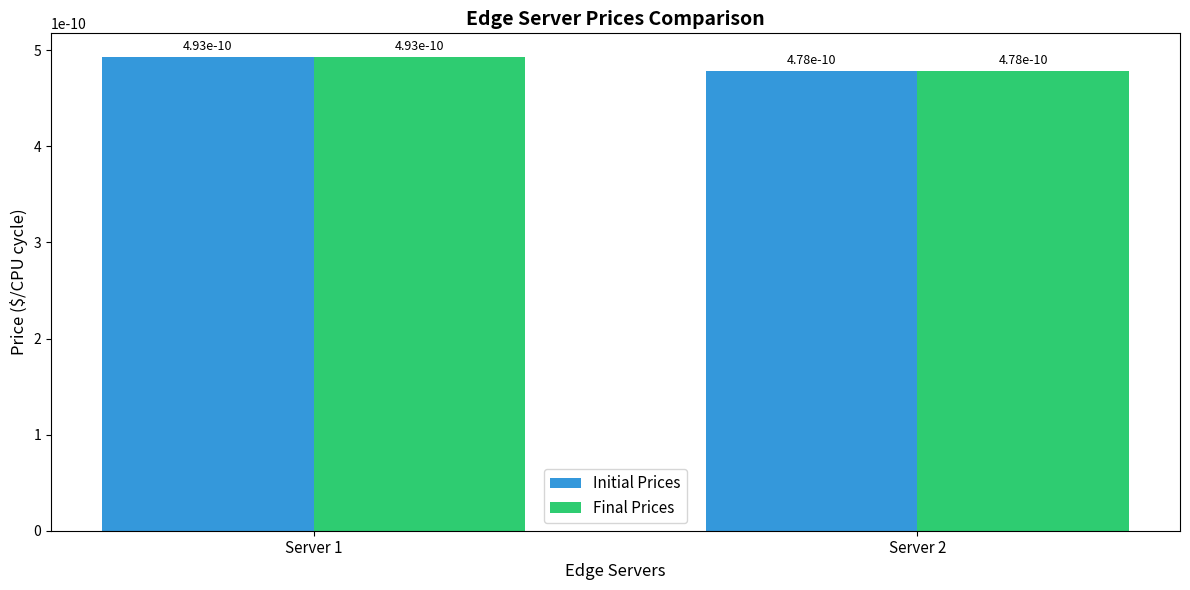
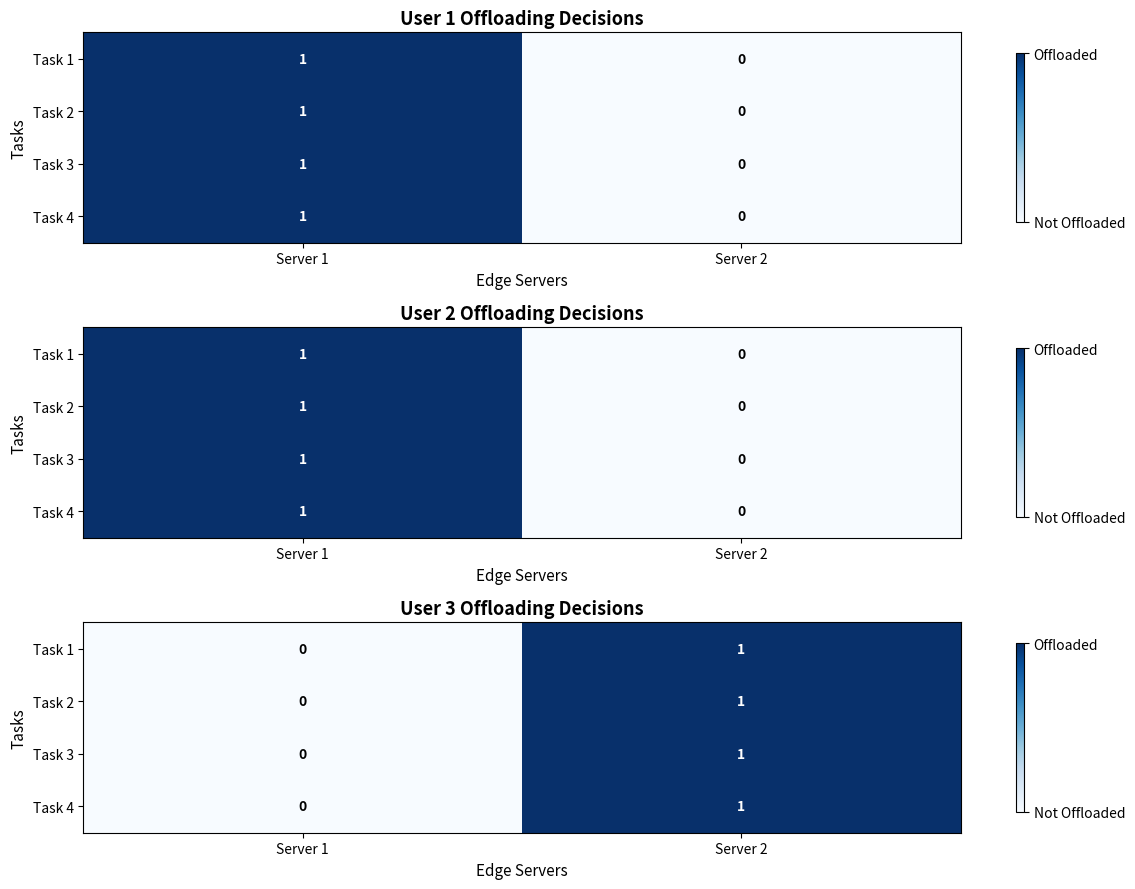
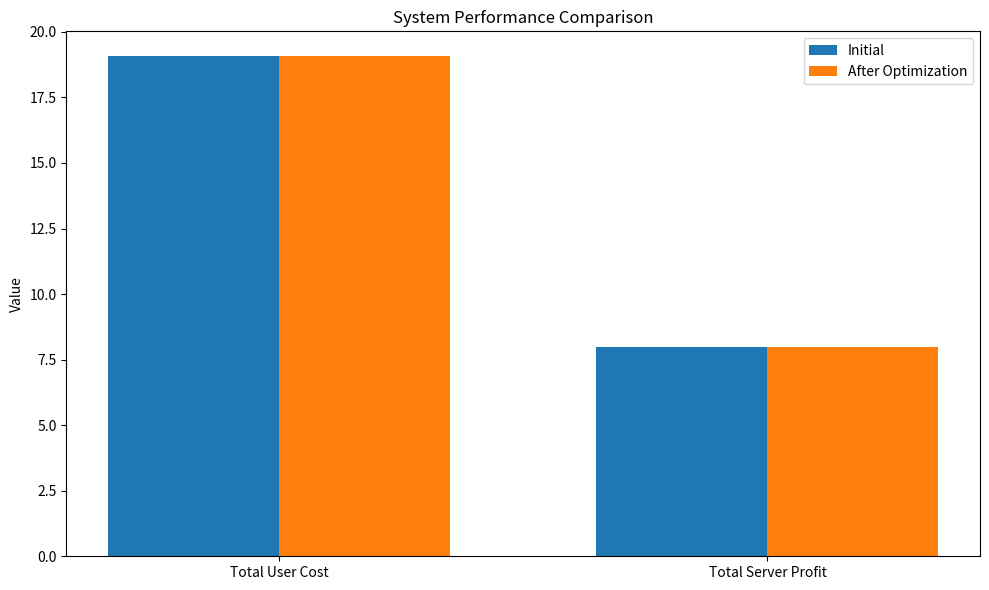

Write the Python code that produced these figures, in order.
import numpy as np
import matplotlib.pyplot as plt
from scipy.optimize import minimize

class SystemModel:
    def __init__(self, num_users, num_tasks, num_servers):
        self.num_users = num_users
        self.num_tasks = num_tasks
        self.num_servers = num_servers
        
        # 初始化系统参数
        self.initialize_parameters()
    
    def initialize_parameters(self):
        # 用户设备参数 - 进一步降低本地计算能力，增加本地执行难度
        self.f_local = np.random.uniform(0.05, 0.2, (self.num_users,)) * 10**9  # 本地计算能力 (CPU cycles/s)
        self.P_local = np.random.uniform(0.8, 2.0, (self.num_users,))  # 本地计算功率 (W)，增加本地能耗
        
        # 任务参数 - 进一步增加任务复杂度，使得本地执行更困难
        self.data_sizes = np.random.uniform(2, 10, (self.num_users, self.num_tasks)) * 10**6  # 任务数据量 (bits)，适当降低数据量
        self.cpu_cycles = np.random.uniform(800, 2000, (self.num_users, self.num_tasks)) * 10**6  # 任务所需CPU周期，增加复杂度
        self.deadlines = np.random.uniform(100, 500, (self.num_users, self.num_tasks)) * 10**-3  # 任务截止时间 (s)
        
        # 边缘服务器参数 - 大幅增强边缘计算能力
        self.f_edge = np.random.uniform(80, 150, (self.num_servers,)) * 10**9  # 边缘计算能力 (CPU cycles/s)
        self.P_transmit = np.random.uniform(0.05, 0.2, (self.num_users, self.num_servers))  # 传输功率 (W)，降低传输能耗
        
        # 通信参数 - 大幅提高带宽和信道增益，降低传输成本
        self.bandwidth = np.random.uniform(150, 300, (self.num_users, self.num_servers)) * 10**6  # 带宽 (Hz)，增加带宽
        self.channel_gains = np.random.uniform(5e-8, 5e-6, (self.num_users, self.num_servers))  # 信道增益，增加增益
        self.noise_power = 10**-13  # 噪声功率 (W/Hz)
        
        # 边缘服务器单位计算价格 (初始值) - 降低价格，使得边缘计算更有吸引力
        # 1 CPU hour = 3.6e12 cycles (1 GHz for 1 hour)
        # 价格范围为约$0.01-$0.1/CPU hour，使边缘计算成本更低
        self.prices = np.random.uniform(2.78e-10, 2.78e-9, (self.num_servers,))  # 价格 ($/CPU cycle)

class User:
    def __init__(self, user_id, system_model):
        self.user_id = user_id
        self.system = system_model
        
    def calculate_local_cost(self, task_id):
        """计算本地执行成本"""
        f = self.system.f_local[self.user_id]
        P = self.system.P_local[self.user_id]
        C = self.system.cpu_cycles[self.user_id, task_id]
        D = self.system.data_sizes[self.user_id, task_id]
        
        # 计算时间 (秒)
        t_local = C / f
        # 能耗 (焦耳)
        E_local = P * t_local
        
        # 成本函数：时间+加权能耗（能耗权重设为1e-3，平衡时间和能耗的影响）
        cost_local = t_local + 1e-3 * E_local
        
        return cost_local
    
    def calculate_edge_cost(self, task_id, server_id, price):
        """计算边缘执行成本"""
        # 传输时间和能耗
        B = self.system.bandwidth[self.user_id, server_id]
        h = self.system.channel_gains[self.user_id, server_id]
        P_tx = self.system.P_transmit[self.user_id, server_id]
        N0 = self.system.noise_power
        D = self.system.data_sizes[self.user_id, task_id]
        
        # 传输速率 (Shannon公式)
        R = B * np.log2(1 + (P_tx * h) / (B * N0))
        # 传输时间 (秒)
        t_transmit = D / R
        # 传输能耗 (焦耳)
        E_transmit = P_tx * t_transmit
        
        # 边缘计算时间和成本
        f_edge = self.system.f_edge[server_id]
        C = self.system.cpu_cycles[self.user_id, task_id]
        t_compute = C / f_edge  # 计算时间 (秒)
        # 计算成本 ($)
        cost_compute = price * C
        
        # 总边缘成本：时间+加权能耗+计算成本（能耗权重设为1e-3，平衡各成本项）
        cost_edge = t_transmit + t_compute + 1e-3 * E_transmit + cost_compute
        
        return cost_edge
    
    def optimize_offloading(self, prices):
        """优化用户的卸载决策"""
        offloading_decision = np.zeros((self.system.num_tasks, self.system.num_servers + 1))  # 0表示本地，1~num_servers表示边缘服务器
        
        for task_id in range(self.system.num_tasks):
            # 计算本地执行成本
            local_cost = self.calculate_local_cost(task_id)
            
            # 计算各边缘服务器执行成本
            edge_costs = []
            for server_id in range(self.system.num_servers):
                edge_cost = self.calculate_edge_cost(task_id, server_id, prices[server_id])
                edge_costs.append(edge_cost)
            
            # 找到最小成本的执行位置
            all_costs = [local_cost] + edge_costs
            min_cost_idx = np.argmin(all_costs)
            
            # 设置卸载决策
            offloading_decision[task_id, min_cost_idx] = 1
        
        return offloading_decision

class EdgeServer:
    def __init__(self, server_id, system_model):
        self.server_id = server_id
        self.system = system_model
    
    def calculate_revenue(self, prices, all_offloading_decisions):
        """计算边缘服务器的收益"""
        revenue = 0.0
        
        for user_id in range(self.system.num_users):
            for task_id in range(self.system.num_tasks):
                if all_offloading_decisions[user_id][task_id, self.server_id + 1] == 1:  # 检查是否卸载到本服务器
                    C = self.system.cpu_cycles[user_id, task_id]
                    revenue += prices[self.server_id] * C
        
        return revenue
    
    def calculate_profit(self, prices, all_offloading_decisions):
        """计算边缘服务器的利润"""
        # 计算收益
        revenue = self.calculate_revenue(prices, all_offloading_decisions)
        
        # 计算成本：仅考虑维护成本，简化能源成本模型
        # 服务器维护成本：与计算资源使用成正比，但比例降低
        maintenance_cost = 0.0
        
        for user_id in range(self.system.num_users):
            for task_id in range(self.system.num_tasks):
                if all_offloading_decisions[user_id][task_id, self.server_id + 1] == 1:
                    C = self.system.cpu_cycles[user_id, task_id]
                    # 维护成本：0.05 * 收益（降低比例，使利润为正）
                    maintenance_cost += 0.05 * prices[self.server_id] * C
        
        profit = revenue - maintenance_cost
        
        return profit

class StackelbergGame:
    def __init__(self, system_model):
        self.system = system_model
        self.users = [User(user_id, system_model) for user_id in range(system_model.num_users)]
        self.servers = [EdgeServer(server_id, system_model) for server_id in range(system_model.num_servers)]
    
    def followers_response(self, prices):
        """跟随者（用户）的响应：根据价格优化卸载决策"""
        all_offloading_decisions = []
        for user in self.users:
            offloading_decision = user.optimize_offloading(prices)
            all_offloading_decisions.append(offloading_decision)
        return all_offloading_decisions
    
    def leaders_problem(self, prices):
        """领导者（边缘服务器）的问题：优化价格最大化利润"""
        all_offloading_decisions = self.followers_response(prices)
        total_profit = 0.0
        
        for server in self.servers:
            profit = server.calculate_profit(prices, all_offloading_decisions)
            total_profit += profit
        
        # 由于minimize函数是求最小值，所以返回负的利润
        return -total_profit
    
    def solve(self, max_iterations=500, tolerance=1e-8):
        """求解Stackelberg均衡"""
        # 初始价格
        current_prices = self.system.prices.copy()
        
        # 迭代求解
        for iteration in range(max_iterations):
            # 求解领导者问题
            result = minimize(self.leaders_problem, current_prices, method='SLSQP', 
                           bounds=[(1e-10, 1e-8)]*self.system.num_servers, 
                           options={'maxiter': 100, 'disp': False})
            new_prices = result.x
            
            # 检查收敛性
            price_change = np.linalg.norm(new_prices - current_prices)
            if price_change < tolerance:
                print(f"价格收敛，迭代次数: {iteration+1}")
                break
            
            current_prices = new_prices.copy()
        else:
            print(f"达到最大迭代次数 {max_iterations}")
        
        # 最终的卸载决策
        final_offloading_decisions = self.followers_response(current_prices)
        
        return current_prices, final_offloading_decisions
    
    def evaluate_performance(self, prices, offloading_decisions):
        """评估系统性能"""
        total_cost = 0.0
        total_profit = 0.0
        total_offloaded_tasks = 0
        server_utilization = np.zeros(self.system.num_servers)
        
        # 计算用户总成本和卸载任务数
        for user_id, user in enumerate(self.users):
            for task_id in range(self.system.num_tasks):
                decision = offloading_decisions[user_id][task_id]
                if decision[0] == 1:  # 本地执行
                    cost = user.calculate_local_cost(task_id)
                else:  # 边缘执行
                    server_id = np.where(decision[1:] == 1)[0][0]
                    cost = user.calculate_edge_cost(task_id, server_id, prices[server_id])
                    total_offloaded_tasks += 1
                    # 计算服务器资源利用率
                    server_utilization[server_id] += self.system.cpu_cycles[user_id, task_id]
                total_cost += cost
        
        # 计算服务器资源利用率（归一化到总计算能力）
        total_server_capacity = np.sum(self.system.f_edge) * 1e-9  # GHz
        for server_id in range(self.system.num_servers):
            # 将CPU周期转换为GHz秒
            server_utilization[server_id] = (server_utilization[server_id] / 1e9) / total_server_capacity
        
        # 计算边缘服务器总利润
        for server in self.servers:
            total_profit += server.calculate_profit(prices, offloading_decisions)
        
        return {
            'total_cost': total_cost,
            'total_profit': total_profit,
            'total_offloaded_tasks': total_offloaded_tasks,
            'server_utilization': server_utilization,
            'offloading_rate': total_offloaded_tasks / (self.system.num_users * self.system.num_tasks)
        }

# 可视化结果
class Visualizer:
    @staticmethod
    def plot_offloading_decisions(offloading_decisions, num_users, num_tasks, num_servers):
        """绘制卸载决策矩阵"""
        fig, axes = plt.subplots(num_users, 1, figsize=(12, 3*num_users))
        if num_users == 1:
            axes = [axes]
        
        for user_id in range(num_users):
            ax = axes[user_id]
            decision_matrix = offloading_decisions[user_id][:, 1:]  # 只显示边缘服务器决策
            im = ax.imshow(decision_matrix, cmap='Blues', aspect='auto', vmin=0, vmax=1)
            
            ax.set_title(f'User {user_id+1} Offloading Decisions', fontsize=13, fontweight='bold')
            ax.set_xlabel('Edge Servers', fontsize=11)
            ax.set_ylabel('Tasks', fontsize=11)
            
            # 设置坐标轴刻度
            ax.set_xticks(np.arange(num_servers))
            ax.set_xticklabels([f'Server {i+1}' for i in range(num_servers)], fontsize=10)
            ax.set_yticks(np.arange(num_tasks))
            ax.set_yticklabels([f'Task {i+1}' for i in range(num_tasks)], fontsize=10)
            
            # 添加颜色条
            cbar = plt.colorbar(im, ax=ax, shrink=0.8)
            cbar.set_ticks([0, 1])
            cbar.set_ticklabels(['Not Offloaded', 'Offloaded'])
            
            # 在每个单元格中显示数值
            for i in range(num_tasks):
                for j in range(num_servers):
                    text = ax.text(j, i, int(decision_matrix[i, j]), ha='center', va='center', 
                                  color='white' if decision_matrix[i, j] == 1 else 'black', 
                                  fontweight='bold', fontsize=10)
        
        plt.tight_layout()
        plt.show()
    
    @staticmethod
    def plot_prices(initial_prices, final_prices):
        """绘制价格变化"""
        num_servers = len(initial_prices)
        x = np.arange(num_servers)
        width = 0.35
        
        fig, ax = plt.subplots(figsize=(12, 6))
        bars1 = ax.bar(x - width/2, initial_prices, width, label='Initial Prices', color='#3498db')
        bars2 = ax.bar(x + width/2, final_prices, width, label='Final Prices', color='#2ecc71')
        
        ax.set_title('Edge Server Prices Comparison', fontsize=14, fontweight='bold')
        ax.set_xlabel('Edge Servers', fontsize=12)
        ax.set_ylabel('Price ($/CPU cycle)', fontsize=12)
        ax.set_xticks(x)
        ax.set_xticklabels([f'Server {i+1}' for i in range(num_servers)], fontsize=11)
        ax.legend(fontsize=11)
        
        # 在柱状图上添加数值标签
        def add_labels(bars):
            for bar in bars:
                height = bar.get_height()
                ax.annotate(f'{height:.2e}',
                            xy=(bar.get_x() + bar.get_width() / 2, height),
                            xytext=(0, 3),  # 3 points vertical offset
                            textcoords="offset points",
                            ha='center', va='bottom', fontsize=9)
        
        add_labels(bars1)
        add_labels(bars2)
        
        plt.tight_layout()
        plt.show()
    
    @staticmethod
    def plot_performance(initial_performance, final_performance):
        """绘制性能对比"""
        categories = ['Total User Cost', 'Total Server Profit']
        initial_values = list(initial_performance)
        final_values = list(final_performance)
        
        x = np.arange(len(categories))
        width = 0.35
        
        fig, ax = plt.subplots(figsize=(10, 6))
        ax.bar(x - width/2, initial_values, width, label='Initial')
        ax.bar(x + width/2, final_values, width, label='After Optimization')
        
        ax.set_title('System Performance Comparison')
        ax.set_ylabel('Value')
        ax.set_xticks(x)
        ax.set_xticklabels(categories)
        ax.legend()
        
        plt.tight_layout()
        plt.show()

# 主函数
def main():
    # 初始化系统参数
    num_users = 3
    num_tasks = 4
    num_servers = 2
    
    # 创建系统模型
    system = SystemModel(num_users, num_tasks, num_servers)
    
    # 初始化Stackelberg博弈
    game = StackelbergGame(system)
    
    # 初始性能评估
    initial_prices = system.prices.copy()
    initial_offloading = game.followers_response(initial_prices)
    initial_performance = game.evaluate_performance(initial_prices, initial_offloading)
    
    # 求解Stackelberg均衡
    final_prices, final_offloading = game.solve()
    
    # 最终性能评估
    final_performance = game.evaluate_performance(final_prices, final_offloading)
    
    # 打印结果
    print("=== Stackelberg博弈结果 ===")
    print(f"初始价格: {initial_prices}")
    print(f"最终价格: {final_prices}")
    print(f"初始用户总成本: {initial_performance['total_cost']:.4f}")
    print(f"最终用户总成本: {final_performance['total_cost']:.4f}")
    print(f"初始服务器总利润: {initial_performance['total_profit']:.6f}")
    print(f"最终服务器总利润: {final_performance['total_profit']:.6f}")
    print(f"初始卸载率: {initial_performance['offloading_rate']:.2%}")
    print(f"最终卸载率: {final_performance['offloading_rate']:.2%}")
    print(f"初始卸载任务数: {initial_performance['total_offloaded_tasks']}")
    print(f"最终卸载任务数: {final_performance['total_offloaded_tasks']}")
    print(f"初始服务器利用率: {initial_performance['server_utilization']}")
    print(f"最终服务器利用率: {final_performance['server_utilization']}")
    
    # 打印卸载决策
    print("\n=== 最终卸载决策 ===")
    for user_id in range(num_users):
        print(f"用户 {user_id+1}:")
        for task_id in range(num_tasks):
            decision = final_offloading[user_id][task_id]
            if decision[0] == 1:
                print(f"  任务 {task_id+1}: 本地执行")
            else:
                server_id = np.where(decision[1:] == 1)[0][0]
                print(f"  任务 {task_id+1}: 卸载到服务器 {server_id+1}")
    
    # 可视化结果
    visualizer = Visualizer()
    visualizer.plot_prices(initial_prices, final_prices)
    visualizer.plot_offloading_decisions(final_offloading, num_users, num_tasks, num_servers)
    visualizer.plot_performance(
        (initial_performance['total_cost'], initial_performance['total_profit']), 
        (final_performance['total_cost'], final_performance['total_profit'])
    )

if __name__ == "__main__":
    main()